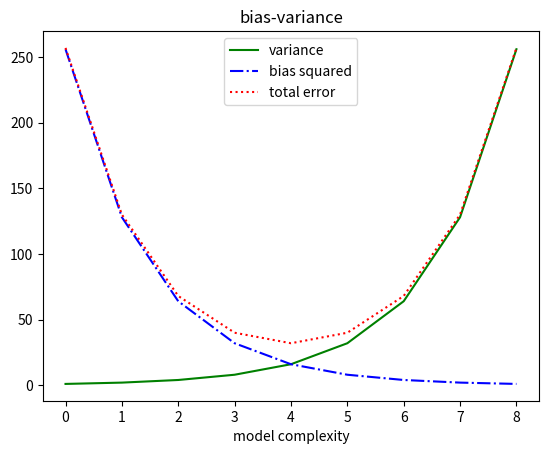

Generate this figure with matplotlib:
from matplotlib import pyplot as plt

if __name__ == '__main__':

    variance = []

    for i in range(9):
        variance.append(2 ** i)
    # print(variance)

    bias_squared = []

    for i in range(9):
        bias_squared.append(variance[len(variance) - i - 1])

    total_error = [x + y for x, y in zip(variance, bias_squared)]

    x = [i for i, _ in enumerate(variance)]

    plt.plot(x, variance, 'g-', label = 'variance')
    plt.plot(x, bias_squared, 'b-.', label = 'bias squared')
    plt.plot(x, total_error, 'r:', label = 'total error')

    plt.legend(loc=9)
    # top center

    plt.xlabel('model complexity')
    plt.title('bias-variance')

    plt.show()


